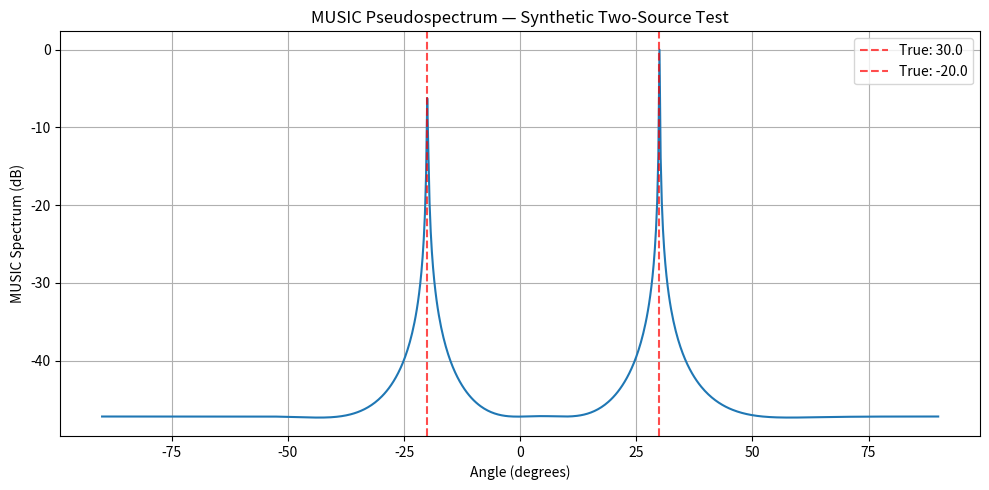

Write Python code to recreate this figure.
"""
MUSIC Algorithm for WiFi AoA Estimation

Implements subspace-based direction finding with spatial smoothing.
Supports virtual arrays from ESP32 subcarriers and physical antenna arrays.

References:
    - Schmidt, R.O. "Multiple Emitter Location and Signal Parameter Estimation."
      IEEE Trans. Antennas Propag., 1986.
    - SpotFi: Decimeter Level Localization Using WiFi (ACM SIGCOMM 2015)
"""

import logging
from typing import List, Optional

import numpy as np
from scipy.signal import find_peaks

logger = logging.getLogger(__name__)


def estimate_covariance(X: np.ndarray) -> np.ndarray:
    """Estimate the sample covariance matrix from spatial snapshots.

    Computes the maximum-likelihood sample covariance:
        R = (1/N) * X @ X^H

    Args:
        X: Array of shape (M, N) where M is the number of sensors
           (or virtual sensors) and N is the number of snapshots.

    Returns:
        R: Covariance matrix of shape (M, M).

    Raises:
        ValueError: If X is not a 2-D array.
    """
    if X.ndim != 2:
        raise ValueError(f"Expected 2-D array, got {X.ndim}D")
    M, N = X.shape
    if N == 0:
        logger.warning("Empty snapshot matrix; returning zeros covariance")
        return np.zeros((M, M), dtype=X.dtype)
    R = (1.0 / N) * (X @ X.conj().T)
    return R


def music_spectrum(
    R: np.ndarray,
    steering_vectors: np.ndarray,
    n_signals: int,
) -> np.ndarray:
    """Compute the MUSIC pseudospectrum from a covariance matrix.

    Performs eigendecomposition on R, separates signal and noise
    subspaces, and evaluates the inverse of the projection onto the
    noise subspace across all steering vectors.

    Args:
        R: Covariance matrix of shape (M, M).
        steering_vectors: Steering vector matrix of shape (M, P)
            where P is the number of angle grid points.
        n_signals: Assumed number of incident signals (must be < M).

    Returns:
        pseudospectrum: 1-D array of shape (P,) containing MUSIC
        spectrum values (larger = more likely angle).

    Raises:
        ValueError: If n_signals >= M or if dimensions are incompatible.
    """
    if R.ndim != 2 or R.shape[0] != R.shape[1]:
        raise ValueError("Covariance matrix R must be square")
    M = R.shape[0]
    if n_signals >= M:
        raise ValueError(
            f"n_signals ({n_signals}) must be less than number of sensors ({M})"
        )
    if steering_vectors.shape[0] != M:
        raise ValueError(
            f"Steering vectors first dim ({steering_vectors.shape[0]}) must match M ({M})"
        )

    # Eigendecomposition of Hermitian covariance matrix
    eigenvalues, eigenvectors = np.linalg.eigh(R)

    # Sort in descending order of eigenvalue magnitude
    idx = np.argsort(eigenvalues)[::-1]
    eigenvectors = eigenvectors[:, idx]

    # Noise subspace: eigenvectors corresponding to smallest eigenvalues
    En = eigenvectors[:, n_signals:]  # shape (M, M - n_signals)

    # Compute pseudospectrum: P(theta) = 1 / (a^H @ En @ En^H @ a)
    # Vectorized over all steering vectors
    # For each steering vector a (column of steering_vectors):
    #   denom = a^H @ En @ En^H @ a = ||En^H @ a||^2
    EnH_a = En.conj().T @ steering_vectors  # shape (M - n_signals, P)
    denom = np.sum(np.abs(EnH_a) ** 2, axis=0)  # shape (P,)

    # Avoid division by zero
    eps = np.finfo(float).eps * np.max(np.abs(eigenvalues))
    denom = np.maximum(denom, eps)

    pseudospectrum = 1.0 / denom
    return pseudospectrum


def spatial_smoothing(X: np.ndarray, subarray_size: int) -> np.ndarray:
    """Forward-backward spatial smoothing for coherent signal handling.

    Divides the sensor array into overlapping subarrays, computes the
    covariance matrix for each subarray, and averages them together with
    their conjugate-reversed (backward) counterparts. This decorrelates
    coherent signals that would otherwise cause rank deficiency.

    Args:
        X: Array of shape (M, N) where M is the number of sensors
           and N is the number of snapshots.
        subarray_size: Number of sensors per subarray (L). Must be <= M.

    Returns:
        R_ss: Spatially smoothed covariance matrix of shape (L, L).

    Raises:
        ValueError: If subarray_size > M or subarray_size < 1.
    """
    if X.ndim != 2:
        raise ValueError(f"Expected 2-D array, got {X.ndim}D")
    M, N = X.shape
    if subarray_size < 1:
        raise ValueError("subarray_size must be at least 1")
    if subarray_size > M:
        raise ValueError(
            f"subarray_size ({subarray_size}) cannot exceed number of sensors ({M})"
        )

    n_subarrays = M - subarray_size + 1
    R_fwd = np.zeros((subarray_size, subarray_size), dtype=np.complex128)

    # Forward smoothing: average covariance from all subarrays
    for i in range(n_subarrays):
        X_sub = X[i : i + subarray_size, :]  # shape (L, N)
        R_sub = estimate_covariance(X_sub)
        R_fwd += R_sub
    R_fwd /= n_subarrays

    # Backward smoothing: conjugate-reversed subarrays
    J = np.fliplr(np.eye(subarray_size))
    R_bwd = J @ R_fwd.conj() @ J

    # Forward-backward averaged covariance
    R_ss = 0.5 * (R_fwd + R_bwd)
    return R_ss


def build_steering_ula(
    angles: np.ndarray,
    d: float,
    wavelength: float,
    M: int,
) -> np.ndarray:
    """Build Uniform Linear Array (ULA) steering vectors for an angle grid.

    For a ULA with element spacing d, the steering vector for angle theta is:
        a(theta) = [1, e^(-j*2*pi*d*sin(theta)/lambda), ...,
                    e^(-j*2*pi*(M-1)*d*sin(theta)/lambda)]^T

    Args:
        angles: 1-D array of angles in RADIANS.
        d: Inter-element spacing (meters).
        wavelength: Signal wavelength (meters).
        M: Number of array elements (sensors).

    Returns:
        steering_vectors: Matrix of shape (M, len(angles)) where each
            column is the steering vector for the corresponding angle.

    Raises:
        ValueError: If d or wavelength is not positive, or M < 1.
    """
    if d <= 0:
        raise ValueError(f"Element spacing d must be positive, got {d}")
    if wavelength <= 0:
        raise ValueError(f"Wavelength must be positive, got {wavelength}")
    if M < 1:
        raise ValueError(f"Number of elements M must be >= 1, got {M}")

    angles = np.asarray(angles).flatten()
    k = 2.0 * np.pi * d / wavelength  # wave number scaled by spacing

    # Element indices: 0, 1, ..., M-1
    m_idx = np.arange(M)[:, np.newaxis]  # shape (M, 1)

    # Steering vector matrix: each column is a(theta_i)
    # shape (M, len(angles))
    steering_vectors = np.exp(-1j * k * m_idx * np.sin(angles))
    return steering_vectors


def estimate_aoa(
    csi_data: np.ndarray,
    n_signals: int = 3,
    antenna_positions: Optional[np.ndarray] = None,
) -> List[float]:
    """Estimate Angle of Arrival using the MUSIC algorithm.

    Main entry point for AoA estimation. If physical antenna positions
    are provided, uses them to build the steering vectors. Otherwise,
    uses a virtual array constructed from subcarrier grouping (SpotFi-style).

    Args:
        csi_data: Complex CSI data. If antenna_positions is None, expected
            shape is (n_subcarriers, n_snapshots). If antenna_positions is
            provided, expected shape is (n_antennas, n_snapshots).
        n_signals: Assumed number of incident signals. Default is 3.
        antenna_positions: Optional 1-D or 2-D array of physical antenna
            positions. If 1-D, treated as positions along a ULA (meters).
            If None, uses virtual subcarrier array.

    Returns:
        List of estimated angles in DEGREES, sorted by peak prominence.

    Raises:
        ValueError: If input dimensions are invalid.
    """
    csi_data = np.asarray(csi_data)
    if csi_data.ndim != 2:
        raise ValueError(f"csi_data must be 2-D, got shape {csi_data.shape}")
    M, N = csi_data.shape
    if N == 0:
        logger.warning("No snapshots available for AoA estimation")
        return []

    # Determine array configuration
    if antenna_positions is not None:
        # Physical antenna array
        positions = np.asarray(antenna_positions).flatten()
        if len(positions) != M:
            raise ValueError(
                f"Number of antenna positions ({len(positions)}) must match "
                f"number of sensors ({M})"
            )
        d = np.median(np.diff(positions)) if len(positions) > 1 else 0.025
        logger.debug("Using physical antenna array with d=%.4f m", d)
    else:
        # Virtual array from subcarriers: treat each subcarrier as a
        # virtual sensor. Spacing is conceptual (subcarrier spacing).
        d = 0.5  # half-wavelength spacing in normalized units
        logger.debug("Using virtual subcarrier array (%d subcarriers)", M)

    # Default wavelength (2.4 GHz WiFi)
    wavelength = 0.125  # meters (c / 2.4e9)

    # Apply spatial smoothing
    subarray_size = min(M - 1, max(2, M // 2))
    if subarray_size < 2:
        subarray_size = M
    R_ss = spatial_smoothing(csi_data, subarray_size)

    # Build angle grid (fine resolution)
    angles_rad = np.linspace(-np.pi / 2, np.pi / 2, 361)  # -90 to 90 degrees

    # Build steering vectors for the smoothed subarray size
    steering_vectors = build_steering_ula(angles_rad, d, wavelength, subarray_size)

    # Compute MUSIC pseudospectrum
    n_sig = min(n_signals, subarray_size - 1)
    if n_sig < 1:
        n_sig = 1
    pseudospectrum = music_spectrum(R_ss, steering_vectors, n_sig)

    # Peak detection using scipy.signal.find_peaks
    # Normalize for robust peak finding
    ps_norm = pseudospectrum / (np.max(pseudospectrum) + np.finfo(float).eps)
    peaks, properties = find_peaks(ps_norm, height=0.1, distance=5)

    if len(peaks) == 0:
        logger.debug("No peaks found in MUSIC spectrum")
        return []

    # Sort peaks by prominence (descending)
    prominences = properties.get("prominences", ps_norm[peaks])
    sorted_idx = np.argsort(prominences)[::-1]
    peaks = peaks[sorted_idx]

    # Limit to at most n_signals peaks
    peaks = peaks[:n_sig]

    # Convert peak angles from radians to degrees
    estimated_angles_deg = np.degrees(angles_rad[peaks]).tolist()
    logger.debug("MUSIC estimated angles: %s", estimated_angles_deg)

    return estimated_angles_deg


# ---------------------------------------------------------------------------
# Self-test
# ---------------------------------------------------------------------------
if __name__ == "__main__":
    import matplotlib.pyplot as plt

    logging.basicConfig(level=logging.INFO)

    print("=" * 60)
    print("MUSIC AoA Estimation — Self-Test")
    print("=" * 60)

    # --- Test 1: Covariance estimation ---
    print("\n[Test 1] Covariance estimation")
    rng = np.random.default_rng(42)
    M, N = 8, 100
    X_test = rng.normal(size=(M, N)) + 1j * rng.normal(size=(M, N))
    R_test = estimate_covariance(X_test)
    assert R_test.shape == (M, M), f"Expected ({M},{M}), got {R_test.shape}"
    # Hermitian check
    assert np.allclose(R_test, R_test.conj().T), "Covariance not Hermitian"
    print(f"  Covariance shape: {R_test.shape} OK")
    print(f"  Hermitian: {'PASS' if np.allclose(R_test, R_test.conj().T) else 'FAIL'}")

    # --- Test 2: Build steering vectors ---
    print("\n[Test 2] ULA steering vectors")
    angles_deg = np.arange(-90, 91, 1)
    angles_rad = np.deg2rad(angles_deg)
    d = 0.5 * 0.125  # half-wavelength at 2.4 GHz
    wavelength = 0.125
    M_sv = 8
    sv = build_steering_ula(angles_rad, d, wavelength, M_sv)
    assert sv.shape == (M_sv, len(angles_rad)), f"Expected ({M_sv},{len(angles_rad)}), got {sv.shape}"
    # First element should be 1 for all angles
    assert np.allclose(sv[0, :], 1.0), "First steering element should be 1"
    print(f"  Steering vectors shape: {sv.shape} OK")

    # --- Test 3: MUSIC spectrum with synthetic data ---
    print("\n[Test 3] MUSIC spectrum on synthetic two-source data")
    M_syn = 8
    N_snap = 200
    true_angles_deg = [30.0, -20.0]
    true_angles_rad = np.deg2rad(true_angles_deg)
    wavelength_syn = 0.125
    d_syn = 0.5 * wavelength_syn

    # Build true steering vectors
    A = build_steering_ula(true_angles_rad, d_syn, wavelength_syn, M_syn)

    # Generate source signals
    src = rng.normal(size=(len(true_angles_deg), N_snap))

    # Snapshot matrix
    noise_power = 0.1
    X_syn = A @ src + np.sqrt(noise_power) * (
        rng.normal(size=(M_syn, N_snap)) + 1j * rng.normal(size=(M_syn, N_snap))
    )

    # Spatial smoothing
    R_ss_syn = spatial_smoothing(X_syn, subarray_size=6)

    # MUSIC
    angles_grid_deg = np.linspace(-90, 90, 721)
    angles_grid_rad = np.deg2rad(angles_grid_deg)
    sv_grid = build_steering_ula(angles_grid_rad, d_syn, wavelength_syn, 6)
    ps = music_spectrum(R_ss_syn, sv_grid, n_signals=2)

    # Find peaks
    ps_norm = ps / np.max(ps)
    peaks, _ = find_peaks(ps_norm, height=0.3, distance=20)
    found_angles = angles_grid_deg[peaks]
    print(f"  True angles: {true_angles_deg}")
    print(f"  Found peaks: {found_angles}")
    for ta in true_angles_deg:
        closest = min(found_angles, key=lambda x: abs(x - ta))
        print(f"    Angle {ta}: closest peak {closest:.1f} (error {abs(closest - ta):.1f})")

    # --- Test 4: estimate_aoa entry point ---
    print("\n[Test 4] estimate_aoa() entry point")
    aoa_est = estimate_aoa(X_syn, n_signals=2)
    print(f"  Estimated AoA: {aoa_est}")

    # --- Test 5: Virtual array mode with subcarriers ---
    print("\n[Test 5] Virtual array (subcarrier) mode")
    n_subcarriers = 52
    n_snapshots = 100
    X_virtual = rng.normal(
        size=(n_subcarriers, n_snapshots)
    ) + 1j * rng.normal(size=(n_subcarriers, n_snapshots))
    aoa_virtual = estimate_aoa(X_virtual, n_signals=1)
    print(f"  Virtual array AoA (noise only): {aoa_virtual}")

    # --- Test 6: Spatial smoothing ---
    print("\n[Test 6] Forward-backward spatial smoothing")
    X_coherent = np.tile(src[0:1, :], (M_syn, 1))  # coherent (rank-1)
    R_raw = estimate_covariance(X_coherent)
    rank_raw = np.linalg.matrix_rank(R_raw)
    R_smooth = spatial_smoothing(X_coherent, subarray_size=6)
    rank_smooth = np.linalg.matrix_rank(R_smooth, tol=1e-6)
    print(f"  Raw covariance rank: {rank_raw}")
    print(f"  Smoothed covariance rank: {rank_smooth}")

    # --- Visualization (optional) ---
    try:
        plt.figure(figsize=(10, 5))
        plt.plot(angles_grid_deg, 10 * np.log10(ps_norm + 1e-10))
        for ta in true_angles_deg:
            plt.axvline(ta, color="r", linestyle="--", alpha=0.7, label=f"True: {ta}")
        plt.xlabel("Angle (degrees)")
        plt.ylabel("MUSIC Spectrum (dB)")
        plt.title("MUSIC Pseudospectrum — Synthetic Two-Source Test")
        plt.legend()
        plt.grid(True)
        plt.tight_layout()
        plt.savefig("/mnt/agents/output/csi-tracking-system/src/music_test_plot.png")
        print("\n  Plot saved to music_test_plot.png")
    except Exception as e:
        print(f"\n  Plot skipped ({e})")

    print("\n" + "=" * 60)
    print("All MUSIC self-tests completed.")
    print("=" * 60)
